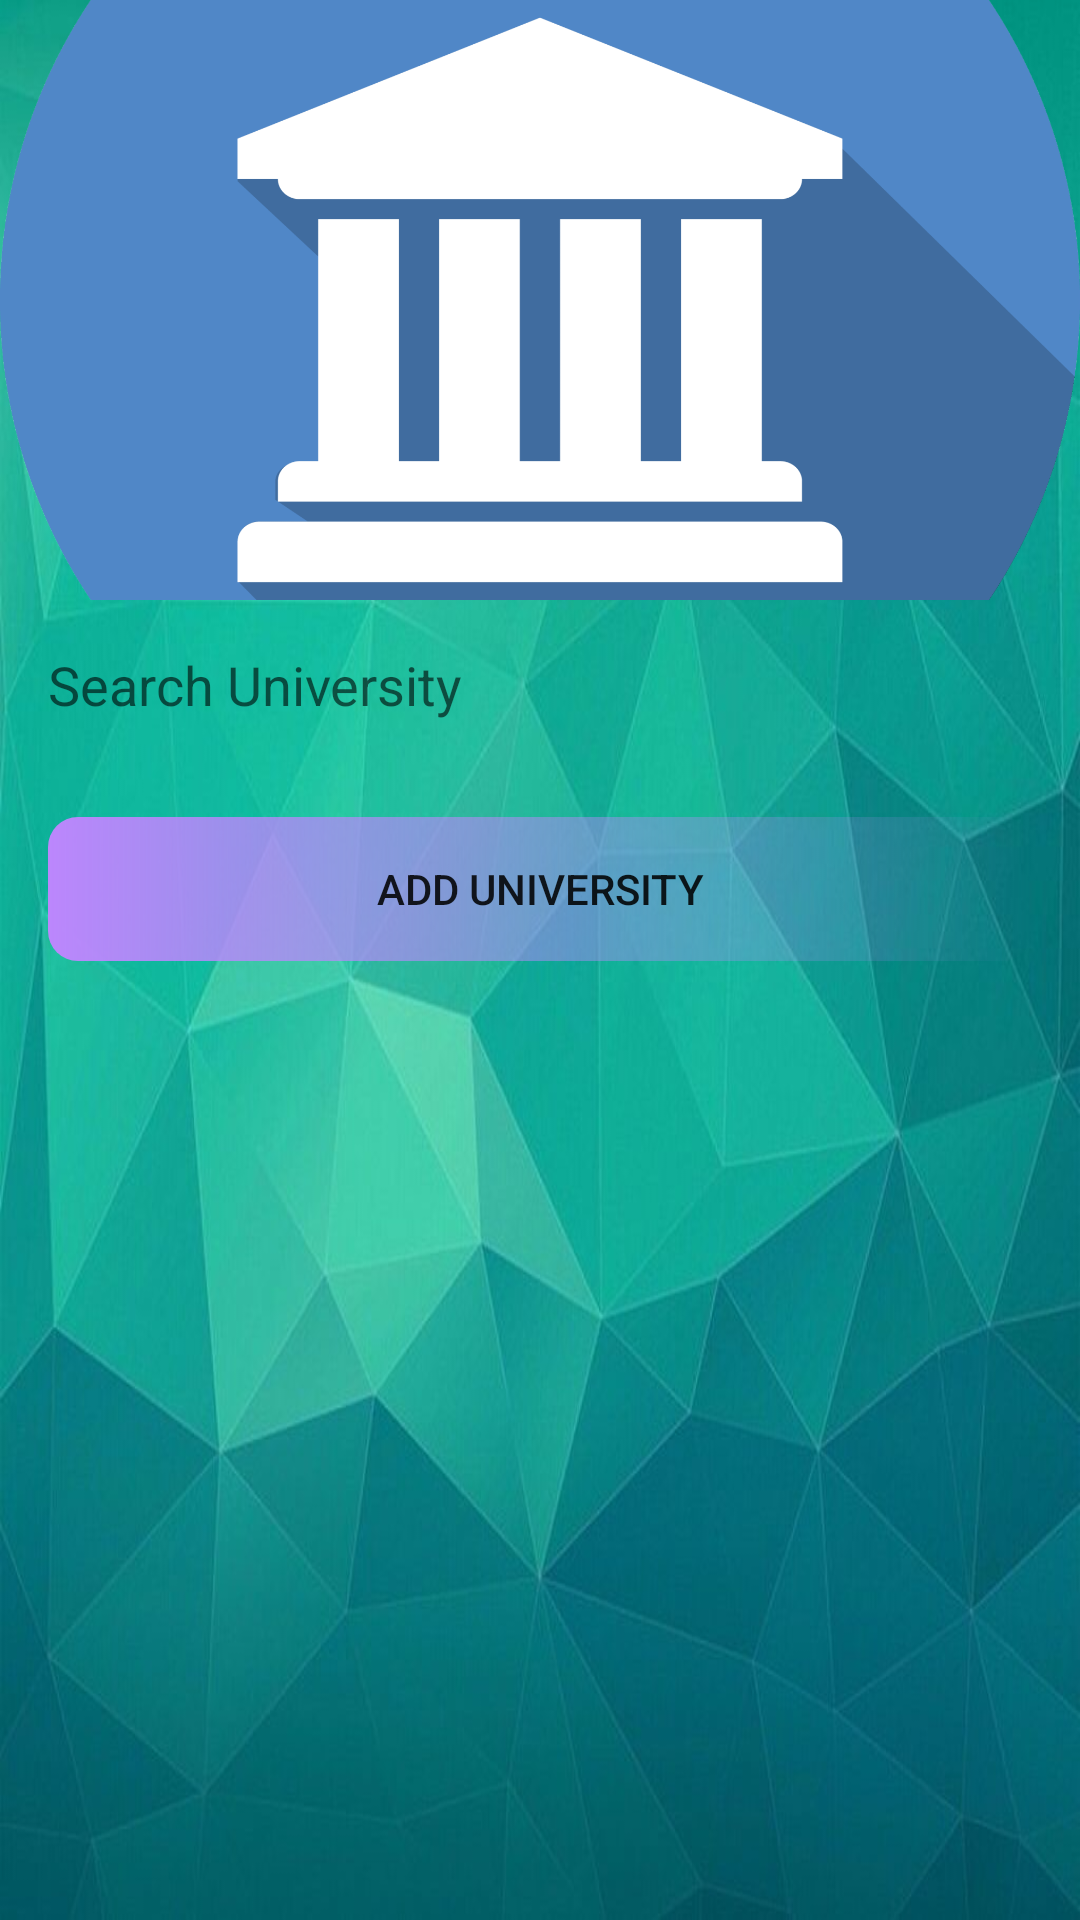

The Android layout XML behind this screen, and the referenced resources:
<!-- AndroidManifest.xml: application theme Theme.Zad5_rubtsova -->
<!-- res/layout/activity_university.xml -->
<?xml version="1.0" encoding="utf-8"?>
<layout xmlns:android="http://schemas.android.com/apk/res/android">

    <data>
        
    </data>


    <LinearLayout
        xmlns:app="http://schemas.android.com/apk/res-auto"
        xmlns:tools="http://schemas.android.com/tools"
        android:layout_width="match_parent"
        android:layout_height="match_parent"
        android:orientation="vertical"
        tools:context=".UniversityActivity"
        android:background="@drawable/fon">

        
        <ImageView
            android:id="@+id/ivHeader"
            android:layout_width="match_parent"
            android:layout_height="200dp"
            android:scaleType="centerCrop"
            android:src="@drawable/header_image" /> 

        
        <EditText
            android:id="@+id/etSearchUniversity"
            android:layout_width="match_parent"
            android:layout_height="wrap_content"
            android:hint="Search University"
            android:padding="16dp"
            android:background="@drawable/edit_text_background" /> 

        
        <Button
            android:id="@+id/btnAddUniversity"
            android:layout_width="match_parent"
            android:layout_height="wrap_content"
            android:text="Add University"
            android:layout_margin="16dp"
            android:background="@drawable/button"/>

        
        <androidx.recyclerview.widget.RecyclerView
            android:id="@+id/recyclerView"
            android:layout_width="match_parent"
            android:layout_height="0dp"
            android:layout_weight="1"
            android:padding="16dp"
            android:clipToPadding="false" />

    </LinearLayout>
</layout>
<!-- resources referenced by this layout -->
<resources>
  <!-- drawable button (drawable) -->
  <?xml version="1.0" encoding="utf-8"?>
  <shape xmlns:android="http://schemas.android.com/apk/res/android">
      <corners android:radius="10dp"/>
      <gradient android:startColor="@color/purple_200" android:endColor="@color/greenMedium"/>
  
  </shape>
  <!-- drawable fon: jpg bitmap (drawable, 57191 bytes) -->
  <!-- drawable header_image: png bitmap (drawable, 124838 bytes) -->
  <style name="Theme.Zad5_rubtsova" parent="Theme.AppCompat.DayNight.DarkActionBar" />
  <!-- not gathered from this repository: default colours our renderer supplied (Android Studio template values) -->
  <color name="purple_200">#FFBB86FC</color>
</resources>
